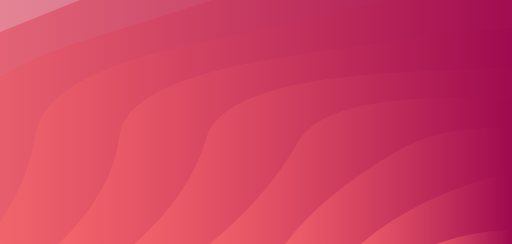
t = 0.00 s
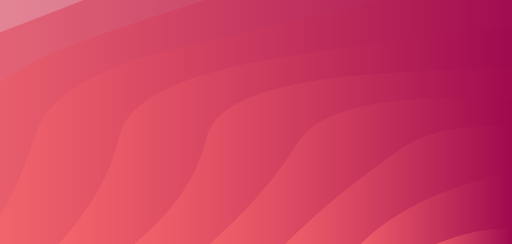
t = 0.93 s
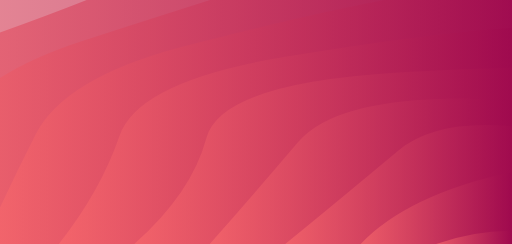
t = 1.85 s
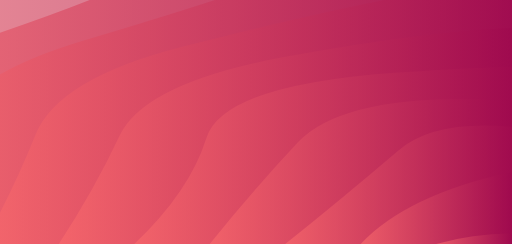
t = 2.78 s
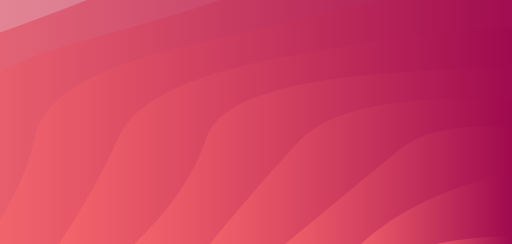
t = 3.71 s
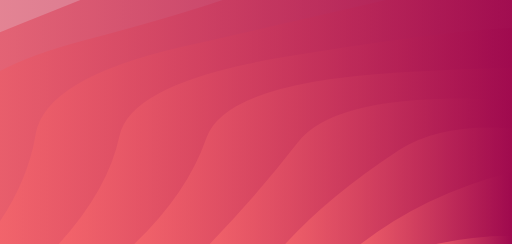
t = 4.63 s

The animated SVG that drew these frames (rendered in a browser with its animation timeline set to each time). Animation: 10 SMIL elements (animate=10); one cycle of 5.56 s, repeats indefinitely.

<?xml version="1.0" encoding="utf-8"?>
<svg xmlns="http://www.w3.org/2000/svg" xmlns:xlink="http://www.w3.org/1999/xlink" style="margin: auto; background: rgb(241, 242, 243); display: block; z-index: 1; position: relative; shape-rendering: auto;" width="2240" height="1069" preserveAspectRatio="xMidYMid" viewBox="0 0 2240 1069">
<g transform="translate(1120,534.5) scale(1,1) translate(-1120,-534.5)"><linearGradient id="lg-0.6871035882267393" x1="0" x2="0.5" y1="0" y2="0" gradientUnits="objectBoundingBox">
  <stop stop-color="#f96a6c" offset="0"></stop>
  <stop stop-color="#9f094e" offset="1"></stop>
</linearGradient><path d="" fill="url(#lg-0.6871035882267393)" opacity="0.66">
  <animate attributeName="d" dur="5.5555555555555545s" repeatCount="indefinite" keyTimes="0;0.333;0.667;1" calcmod="spline" keySplines="0.2 0 0.2 1;0.2 0 0.2 1;0.2 0 0.2 1" begin="0s" values="M -1066.7794520026846 1069.0000000000002Q -837.7727965843492 829.3968775434248 -904.9341457780706 581.3398350072787T -435.240773320048 141.4152446922052T 296.32380552903555 -207.71088691032628T 1218.1489526812943 -431.8636615342666T 2239.9999999999995 -509.1014438352099T 3261.851047318705 -431.86366153426684T 4183.676194470963 -207.71088691032674T 4915.240773320047 141.41524469220462T 5384.93414577807 581.3398350072781T 5546.779452002685 1068.9999999999995;M -1066.7794520026846 1069.0000000000002Q -848.897665841555 837.9331881372178 -904.9341457780706 581.3398350072787T -435.240773320048 141.4152446922052T 296.32380552903555 -207.71088691032628T 1218.1489526812943 -431.8636615342666T 2239.9999999999995 -509.1014438352099T 3261.851047318705 -431.86366153426684T 4183.676194470963 -207.71088691032674T 4915.240773320047 141.41524469220462T 5384.93414577807 581.3398350072781T 5546.779452002685 1068.9999999999995;M -1066.7794520026846 1069.0000000000002Q -823.8077586006502 827.8782811752806 -904.9341457780706 581.3398350072787T -435.240773320048 141.4152446922052T 296.32380552903555 -207.71088691032628T 1218.1489526812943 -431.8636615342666T 2239.9999999999995 -509.1014438352099T 3261.851047318705 -431.86366153426684T 4183.676194470963 -207.71088691032674T 4915.240773320047 141.41524469220462T 5384.93414577807 581.3398350072781T 5546.779452002685 1068.9999999999995;M -1066.7794520026846 1069.0000000000002Q -837.7727965843492 829.3968775434248 -904.9341457780706 581.3398350072787T -435.240773320048 141.4152446922052T 296.32380552903555 -207.71088691032628T 1218.1489526812943 -431.8636615342666T 2239.9999999999995 -509.1014438352099T 3261.851047318705 -431.86366153426684T 4183.676194470963 -207.71088691032674T 4915.240773320047 141.41524469220462T 5384.93414577807 581.3398350072781T 5546.779452002685 1068.9999999999995"></animate>
</path><path d="" fill="url(#lg-0.6871035882267393)" opacity="0.66">
  <animate attributeName="d" dur="5.5555555555555545s" repeatCount="indefinite" keyTimes="0;0.333;0.667;1" calcmod="spline" keySplines="0.2 0 0.2 1;0.2 0 0.2 1;0.2 0 0.2 1" begin="-0.5555555555555555s" values="M -736.1015068024162 1069.0000000000002Q -646.592218367005 830.7452166430093 -556.6206246520537 583.2317661973332T -39.82602144400835 156.05435056686008T 751.9492465987905 -161.00834609917365T 1723.205396791955 -329.71388323580686T 2756.794603208044 -329.7138832358071T 3728.050753401206 -161.00834609917456T 4519.826021444007 156.05435056685963T 5036.620624652054 583.2317661973332T 5216.101506802416 1068.9999999999995;M -736.1015068024162 1069.0000000000002Q -581.5330915068766 829.8846463826743 -556.6206246520537 583.2317661973332T -39.82602144400835 156.05435056686008T 751.9492465987905 -161.00834609917365T 1723.205396791955 -329.71388323580686T 2756.794603208044 -329.7138832358071T 3728.050753401206 -161.00834609917456T 4519.826021444007 156.05435056685963T 5036.620624652054 583.2317661973332T 5216.101506802416 1068.9999999999995;M -736.1015068024162 1069.0000000000002Q -541.7794380820415 835.0025752738359 -556.6206246520537 583.2317661973332T -39.82602144400835 156.05435056686008T 751.9492465987905 -161.00834609917365T 1723.205396791955 -329.71388323580686T 2756.794603208044 -329.7138832358071T 3728.050753401206 -161.00834609917456T 4519.826021444007 156.05435056685963T 5036.620624652054 583.2317661973332T 5216.101506802416 1068.9999999999995;M -736.1015068024162 1069.0000000000002Q -646.592218367005 830.7452166430093 -556.6206246520537 583.2317661973332T -39.82602144400835 156.05435056686008T 751.9492465987905 -161.00834609917365T 1723.205396791955 -329.71388323580686T 2756.794603208044 -329.7138832358071T 3728.050753401206 -161.00834609917456T 4519.826021444007 156.05435056685963T 5036.620624652054 583.2317661973332T 5216.101506802416 1068.9999999999995"></animate>
</path><path d="" fill="url(#lg-0.6871035882267393)" opacity="0.66">
  <animate attributeName="d" dur="5.5555555555555545s" repeatCount="indefinite" keyTimes="0;0.333;0.667;1" calcmod="spline" keySplines="0.2 0 0.2 1;0.2 0 0.2 1;0.2 0 0.2 1" begin="-1.111111111111111s" values="M -405.42356160214786 1069.0000000000002Q -149.1385842532477 835.485511112849 -204.05268338733595 585.8693782822704T 369.4030604804525 176.29101413107333T 1227.640231386608 -97.38049934868809T 2239.9999999999995 -193.48115506816794T 3252.359768613391 -97.38049934868809T 4110.596939519547 176.29101413107298T 4684.0526833873355 585.8693782822695T 4885.423561602148 1068.9999999999998;M -405.42356160214786 1069.0000000000002Q -342.59340524342906 838.4270298451022 -204.05268338733595 585.8693782822704T 369.4030604804525 176.29101413107333T 1227.640231386608 -97.38049934868809T 2239.9999999999995 -193.48115506816794T 3252.359768613391 -97.38049934868809T 4110.596939519547 176.29101413107298T 4684.0526833873355 585.8693782822695T 4885.423561602148 1068.9999999999998;M -405.42356160214786 1069.0000000000002Q -215.81614166847885 825.0161706442041 -204.05268338733595 585.8693782822704T 369.4030604804525 176.29101413107333T 1227.640231386608 -97.38049934868809T 2239.9999999999995 -193.48115506816794T 3252.359768613391 -97.38049934868809T 4110.596939519547 176.29101413107298T 4684.0526833873355 585.8693782822695T 4885.423561602148 1068.9999999999998;M -405.42356160214786 1069.0000000000002Q -149.1385842532477 835.485511112849 -204.05268338733595 585.8693782822704T 369.4030604804525 176.29101413107333T 1227.640231386608 -97.38049934868809T 2239.9999999999995 -193.48115506816794T 3252.359768613391 -97.38049934868809T 4110.596939519547 176.29101413107298T 4684.0526833873355 585.8693782822695T 4885.423561602148 1068.9999999999998"></animate>
</path><path d="" fill="url(#lg-0.6871035882267393)" opacity="0.66">
  <animate attributeName="d" dur="5.5555555555555545s" repeatCount="indefinite" keyTimes="0;0.333;0.667;1" calcmod="spline" keySplines="0.2 0 0.2 1;0.2 0 0.2 1;0.2 0 0.2 1" begin="-1.6666666666666665s" values="M -74.74561640187949 1069.0000000000002Q 112.81776044801609 830.4705195453331 154.48626250831148 589.7012113893735T 796.7797142762197 205.3334260769658T 1724.9206435669687 -7.974602094567899T 2755.0793564330306 -7.974602094567899T 3683.2202857237794 205.33342607696557T 4325.5137374916885 589.7012113893732T 4554.7456164018795 1068.9999999999998;M -74.74561640187949 1069.0000000000002Q 115.71697152318484 844.0391930524195 154.48626250831148 589.7012113893735T 796.7797142762197 205.3334260769658T 1724.9206435669687 -7.974602094567899T 2755.0793564330306 -7.974602094567899T 3683.2202857237794 205.33342607696557T 4325.5137374916885 589.7012113893732T 4554.7456164018795 1068.9999999999998;M -74.74561640187949 1069.0000000000002Q 18.44738167991045 837.4446509677249 154.48626250831148 589.7012113893735T 796.7797142762197 205.3334260769658T 1724.9206435669687 -7.974602094567899T 2755.0793564330306 -7.974602094567899T 3683.2202857237794 205.33342607696557T 4325.5137374916885 589.7012113893732T 4554.7456164018795 1068.9999999999998;M -74.74561640187949 1069.0000000000002Q 112.81776044801609 830.4705195453331 154.48626250831148 589.7012113893735T 796.7797142762197 205.3334260769658T 1724.9206435669687 -7.974602094567899T 2755.0793564330306 -7.974602094567899T 3683.2202857237794 205.33342607696557T 4325.5137374916885 589.7012113893732T 4554.7456164018795 1068.9999999999998"></animate>
</path><path d="" fill="url(#lg-0.6871035882267393)" opacity="0.66">
  <animate attributeName="d" dur="5.5555555555555545s" repeatCount="indefinite" keyTimes="0;0.333;0.667;1" calcmod="spline" keySplines="0.2 0 0.2 1;0.2 0 0.2 1;0.2 0 0.2 1" begin="-2.222222222222222s" values="M 255.9323287983891 1069.0000000000002Q 396.315283877507 824.3621174033333 521.7469939119737 595.5695668494373T 1247.9661643991935 248.99443593388423T 2239.9999999999995 122.13913369887405T 3232.033835600804 248.99443593388366T 3958.2530060880263 595.5695668494374T 4224.067671201611 1068.9999999999998;M 255.9323287983891 1069.0000000000002Q 505.1028233038526 832.5329059217293 521.7469939119737 595.5695668494373T 1247.9661643991935 248.99443593388423T 2239.9999999999995 122.13913369887405T 3232.033835600804 248.99443593388366T 3958.2530060880263 595.5695668494374T 4224.067671201611 1068.9999999999998;M 255.9323287983891 1069.0000000000002Q 450.18339698793557 839.2361600394481 521.7469939119737 595.5695668494373T 1247.9661643991935 248.99443593388423T 2239.9999999999995 122.13913369887405T 3232.033835600804 248.99443593388366T 3958.2530060880263 595.5695668494374T 4224.067671201611 1068.9999999999998;M 255.9323287983891 1069.0000000000002Q 396.315283877507 824.3621174033333 521.7469939119737 595.5695668494373T 1247.9661643991935 248.99443593388423T 2239.9999999999995 122.13913369887405T 3232.033835600804 248.99443593388366T 3958.2530060880263 595.5695668494374T 4224.067671201611 1068.9999999999998"></animate>
</path><path d="" fill="url(#lg-0.6871035882267393)" opacity="0.66">
  <animate attributeName="d" dur="5.5555555555555545s" repeatCount="indefinite" keyTimes="0;0.333;0.667;1" calcmod="spline" keySplines="0.2 0 0.2 1;0.2 0 0.2 1;0.2 0 0.2 1" begin="-2.7777777777777772s" values="M 586.6102739986577 1069Q 829.5330472340952 838.2510127493437 902.379613339976 605.2076223461027T 1729.0744763406472 318.5681692328667T 2750.925523659352 318.5681692328666T 3577.6203866600235 605.2076223461023T 3893.3897260013423 1068.9999999999998;M 586.6102739986577 1069Q 819.3163893194019 845.6661269581556 902.379613339976 605.2076223461027T 1729.0744763406472 318.5681692328667T 2750.925523659352 318.5681692328666T 3577.6203866600235 605.2076223461023T 3893.3897260013423 1068.9999999999998;M 586.6102739986577 1069Q 848.1183880204796 850.7406390356929 902.379613339976 605.2076223461027T 1729.0744763406472 318.5681692328667T 2750.925523659352 318.5681692328666T 3577.6203866600235 605.2076223461023T 3893.3897260013423 1068.9999999999998;M 586.6102739986577 1069Q 829.5330472340952 838.2510127493437 902.379613339976 605.2076223461027T 1729.0744763406472 318.5681692328667T 2750.925523659352 318.5681692328666T 3577.6203866600235 605.2076223461023T 3893.3897260013423 1068.9999999999998"></animate>
</path><path d="" fill="url(#lg-0.6871035882267393)" opacity="0.66">
  <animate attributeName="d" dur="5.5555555555555545s" repeatCount="indefinite" keyTimes="0;0.333;0.667;1" calcmod="spline" keySplines="0.2 0 0.2 1;0.2 0 0.2 1;0.2 0 0.2 1" begin="-3.333333333333333s" values="M 917.2882191989261 1069Q 1093.6853006703748 845.476581999308 1304.7015302402262 622.6455070655367T 2239.9999999999995 437.75942246591603T 3175.2984697597735 622.6455070655365T 3562.711780801074 1068.9999999999998;M 917.2882191989261 1069Q 1104.9443252831484 842.2422147835168 1304.7015302402262 622.6455070655367T 2239.9999999999995 437.75942246591603T 3175.2984697597735 622.6455070655365T 3562.711780801074 1068.9999999999998;M 917.2882191989261 1069Q 1191.6849643692385 857.5994043118397 1304.7015302402262 622.6455070655367T 2239.9999999999995 437.75942246591603T 3175.2984697597735 622.6455070655365T 3562.711780801074 1068.9999999999998;M 917.2882191989261 1069Q 1093.6853006703748 845.476581999308 1304.7015302402262 622.6455070655367T 2239.9999999999995 437.75942246591603T 3175.2984697597735 622.6455070655365T 3562.711780801074 1068.9999999999998"></animate>
</path><path d="" fill="url(#lg-0.6871035882267393)" opacity="0.66">
  <animate attributeName="d" dur="5.5555555555555545s" repeatCount="indefinite" keyTimes="0;0.333;0.667;1" calcmod="spline" keySplines="0.2 0 0.2 1;0.2 0 0.2 1;0.2 0 0.2 1" begin="-3.888888888888888s" values="M 1247.9661643991944 1069Q 1474.1597226089975 883.5600635275971 1743.9830821995968 658.9972179669421T 2736.016917800402 658.9972179669419T 3232.0338356008056 1068.9999999999998;M 1247.9661643991944 1069Q 1498.7701533302836 871.605572128487 1743.9830821995968 658.9972179669421T 2736.016917800402 658.9972179669419T 3232.0338356008056 1068.9999999999998;M 1247.9661643991944 1069Q 1396.9187361444076 852.0831986272602 1743.9830821995968 658.9972179669421T 2736.016917800402 658.9972179669419T 3232.0338356008056 1068.9999999999998;M 1247.9661643991944 1069Q 1474.1597226089975 883.5600635275971 1743.9830821995968 658.9972179669421T 2736.016917800402 658.9972179669419T 3232.0338356008056 1068.9999999999998"></animate>
</path><path d="" fill="url(#lg-0.6871035882267393)" opacity="0.66">
  <animate attributeName="d" dur="5.5555555555555545s" repeatCount="indefinite" keyTimes="0;0.333;0.667;1" calcmod="spline" keySplines="0.2 0 0.2 1;0.2 0 0.2 1;0.2 0 0.2 1" begin="-4.444444444444444s" values="M 1578.644109599463 1069Q 1786.2345475532998 853.0817932106052 2240 753.379711232958T 2901.3558904005367 1069;M 1578.644109599463 1069Q 1781.2191084089666 853.4294548094483 2240 753.379711232958T 2901.3558904005367 1069;M 1578.644109599463 1069Q 1864.2889392315283 852.3227809790849 2240 753.379711232958T 2901.3558904005367 1069;M 1578.644109599463 1069Q 1786.2345475532998 853.0817932106052 2240 753.379711232958T 2901.3558904005367 1069"></animate>
</path><path d="" fill="url(#lg-0.6871035882267393)" opacity="0.66">
  <animate attributeName="d" dur="5.5555555555555545s" repeatCount="indefinite" keyTimes="0;0.333;0.667;1" calcmod="spline" keySplines="0.2 0 0.2 1;0.2 0 0.2 1;0.2 0 0.2 1" begin="-4.999999999999999s" values="M 1909.3220547997316 1069Q 2240 918.3388032003617 2570.6779452002684 1069;M 1909.3220547997316 1069Q 2240 967.8933289375104 2570.6779452002684 1069;M 1909.3220547997316 1069Q 2240 1016.6284002449215 2570.6779452002684 1069;M 1909.3220547997316 1069Q 2240 918.3388032003617 2570.6779452002684 1069"></animate>
</path></g>
</svg>
